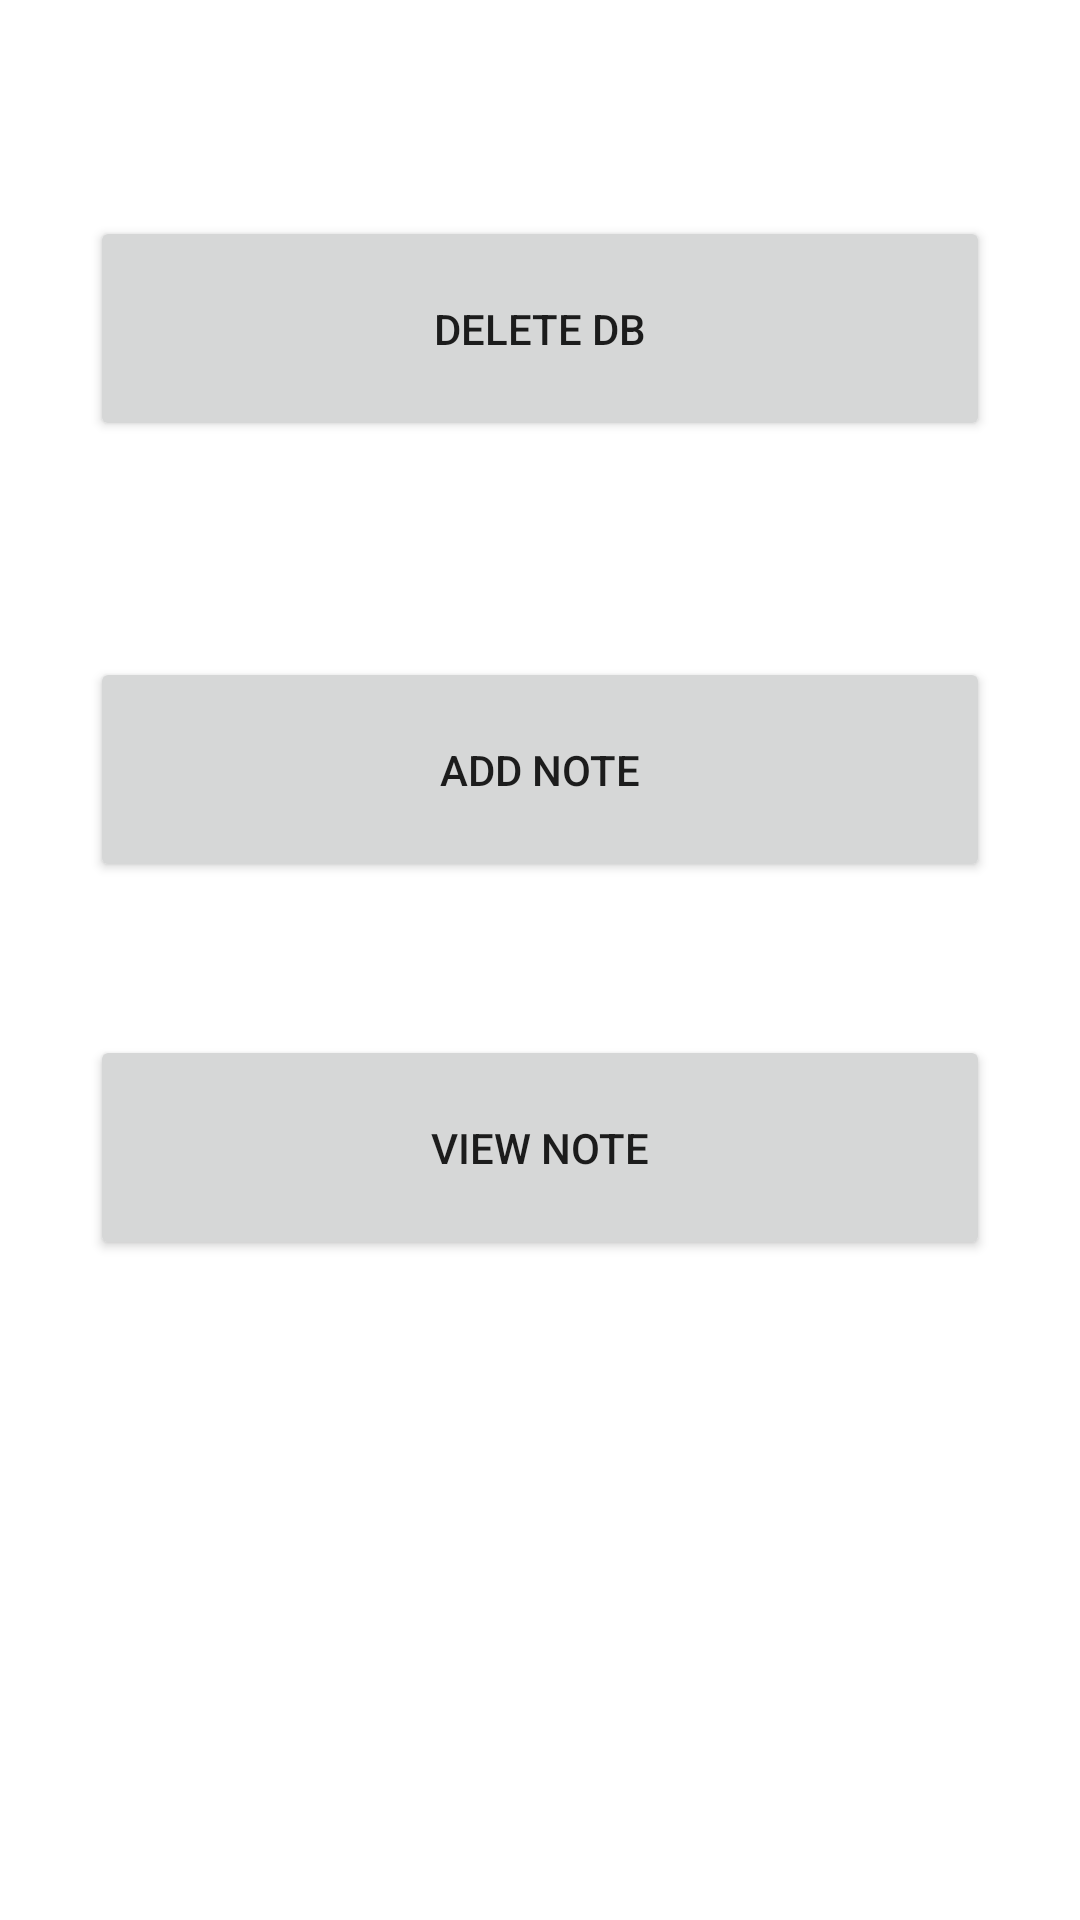

Android layout source for this screen:
<!-- AndroidManifest.xml: application theme Theme.Notekeeper -->
<!-- res/layout/activity_main.xml -->
<?xml version="1.0" encoding="utf-8"?>
<androidx.constraintlayout.widget.ConstraintLayout xmlns:android="http://schemas.android.com/apk/res/android"
    xmlns:app="http://schemas.android.com/apk/res-auto"
    xmlns:tools="http://schemas.android.com/tools"
    android:layout_width="match_parent"
    android:layout_height="match_parent"
    tools:context=".view.activities.MainActivity">

    <Button
        android:id="@+id/addNote"
        android:layout_width="300dp"
        android:layout_height="75dp"
        android:layout_marginTop="168dp"
        android:text="@string/add_note"
        app:layout_constraintBottom_toTopOf="@+id/viewNote"
        app:layout_constraintEnd_toEndOf="parent"
        app:layout_constraintStart_toStartOf="parent"
        app:layout_constraintTop_toTopOf="parent" />

    <Button
        android:id="@+id/viewNote"
        android:layout_width="300dp"
        android:layout_height="75dp"
        android:layout_marginBottom="220dp"
        android:text="@string/view_note"
        app:layout_constraintBottom_toBottomOf="parent"
        app:layout_constraintEnd_toEndOf="parent"
        app:layout_constraintHorizontal_bias="0.498"
        app:layout_constraintStart_toStartOf="parent" />

    <Button
        android:id="@+id/deleteDB"
        android:layout_width="300dp"
        android:layout_height="75dp"
        android:text="Delete DB"
        app:layout_constraintBottom_toTopOf="@+id/addNote"
        app:layout_constraintEnd_toEndOf="parent"
        app:layout_constraintStart_toStartOf="parent"
        app:layout_constraintTop_toTopOf="parent" />
</androidx.constraintlayout.widget.ConstraintLayout>
<!-- resources referenced by this layout -->
<resources>
  <string name="add_note">Add Note</string>
  <string name="view_note">View Note</string>
  <style name="Theme.Notekeeper" parent="Theme.MaterialComponents.DayNight.DarkActionBar">
          
          <item name="colorPrimary">@color/purple_500</item>
          <item name="colorPrimaryVariant">@color/purple_700</item>
          <item name="colorOnPrimary">@color/white</item>
          
          <item name="colorSecondary">@color/teal_200</item>
          <item name="colorSecondaryVariant">@color/teal_700</item>
          <item name="colorOnSecondary">@color/black</item>
          
          <item name="android:statusBarColor">?attr/colorPrimaryVariant</item>
          
          
  
  
      </style>
  <color name="purple_500">#FF6200EE</color>
  <color name="purple_700">#FF3700B3</color>
  <color name="white">#FFFFFFFF</color>
  <color name="teal_200">#FF03DAC5</color>
  <color name="teal_700">#FF018786</color>
  <color name="black">#FF000000</color>
</resources>
